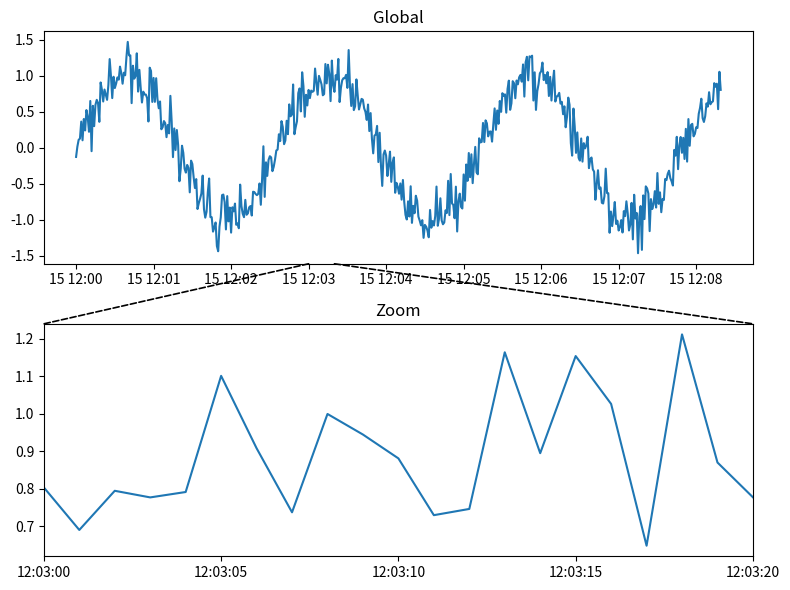

Generate this figure with matplotlib:
import numpy as np
import pandas as pd
import matplotlib.pyplot as plt
import matplotlib.dates as mdates
from matplotlib.patches import ConnectionPatch, Rectangle


# ===== Function definition =====
def connect_axes(ax1, ax2,
                 color='k', lw=1.2, ls='--',
                 alpha=1.0, draw_rect=False,
                 global_side='bottom', zoom_side='top'):
    """
    Connect two time-series axes by drawing linking lines and an optional
    rectangle indicating the zoomed region.

    Parameters
    ----------
    ax1 : matplotlib.axes.Axes
        The upper (global overview) axis.

    ax2 : matplotlib.axes.Axes
        The lower (zoomed-in) axis. Its x-limits define the zoom interval.

    color : str, optional
        Color of the connection lines and rectangle (default: 'k').

    lw : float, optional
        Line width (default: 1.2).

    ls : str, optional
        Line style (default: '--').

    alpha : float, optional
        Transparency level (default: 1.0).

    draw_rect : bool, optional
        Whether to draw a rectangle on the global axis (default: False).

    global_side : {'bottom', 'top'}, optional
        Side of the global axis from which the lines originate.

    zoom_side : {'top', 'bottom'}, optional
        Side of the zoom axis where the lines terminate.
    """

    # Get x-limits from the zoomed axis (in matplotlib date format)
    x0, x1 = ax2.get_xlim()

    # Determine y-coordinates on the global axis
    y1_min, y1_max = ax1.get_ylim()
    yA = y1_min if global_side == 'bottom' else y1_max

    # Determine y-coordinates on the zoom axis
    y2_min, y2_max = ax2.get_ylim()
    yB = y2_max if zoom_side == 'top' else y2_min

    # Optionally draw a rectangle highlighting the zoom region
    if draw_rect:
        rect = Rectangle(
            (x0, y1_min),
            x1 - x0,
            y1_max - y1_min,
            linewidth=lw,
            edgecolor=color,
            facecolor='none',
            linestyle=ls,
            alpha=alpha,
            zorder=5
        )
        ax1.add_patch(rect)

    # Draw left connection line
    con1 = ConnectionPatch(
        xyA=(x0, yA), coordsA=ax1.transData,
        xyB=(x0, yB), coordsB=ax2.transData,
        color=color, lw=lw, ls=ls, alpha=alpha
    )

    # Draw right connection line
    con2 = ConnectionPatch(
        xyA=(x1, yA), coordsA=ax1.transData,
        xyB=(x1, yB), coordsB=ax2.transData,
        color=color, lw=lw, ls=ls, alpha=alpha
    )

    # Add connection lines to the figure
    fig = ax1.figure
    fig.add_artist(con1)
    fig.add_artist(con2)

    return con1, con2


# ===== Main test block =====
if __name__ == "__main__":

    # Generate a synthetic time series (mock data)
    t = pd.date_range("2025-06-15 12:00:00", periods=500, freq="s")
    y = np.sin(np.linspace(0, 20, len(t))) + 0.2 * np.random.randn(len(t))

    # Create figure and axes
    fig, axs = plt.subplots(2, 1, figsize=(8, 6), sharex=False)

    # ---- Global panel ----
    axs[0].plot(t, y)
    axs[0].set_title("Global")

    # ---- Zoomed-in panel ----
    t_start = np.datetime64("2025-06-15T12:03:00")
    t_end   = np.datetime64("2025-06-15T12:03:20")

    mask = (t >= t_start) & (t <= t_end)

    axs[1].plot(t[mask], y[mask])
    axs[1].set_xlim(t_start, t_end)
    axs[1].set_title("Zoom")

    # ---- Connect the two panels ----
    connect_axes(axs[0], axs[1])

    # Format the x-axis
    axs[1].xaxis.set_major_formatter(mdates.DateFormatter('%H:%M:%S'))

    plt.tight_layout()
    plt.show()
